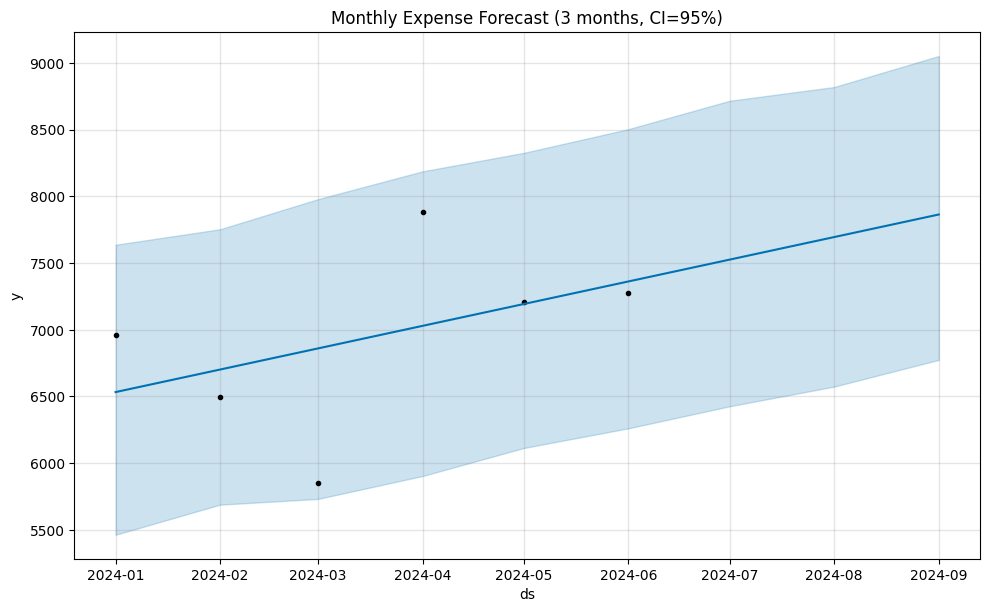

Source data for this figure (header and first rows):
ds, yhat, yhat_lower, yhat_upper
2024-07-01, 7526, 6426, 8716
2024-08-01, 7695, 6574, 8819
2024-09-01, 7864, 6774, 9052
